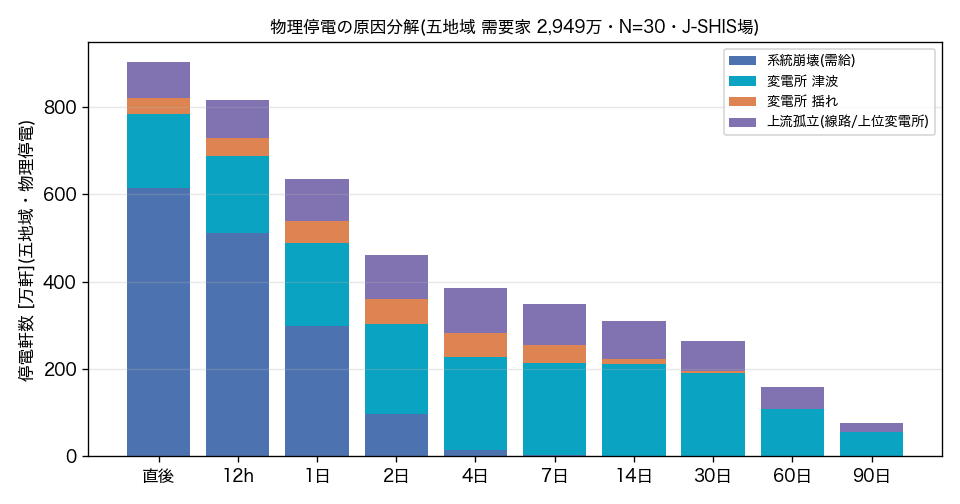

Data behind this chart, as committed beside it:
t_days, blackout, site_tsunami, site_shaking, isolated, total
0.0, 6153174, 1685192, 361337, 834615, 9034319
0.5, 5120229, 1765735, 398804, 872196, 8156964
1.0, 2984219, 1908911, 495418, 950015, 6338563
2.0, 979769, 2048876, 572190, 1019295, 4620131
4.0, 151631, 2112588, 557697, 1026250, 3848166
7.0, 21273, 2121747, 396100, 959944, 3499064
14.0, 712.2, 2107629, 126118, 870172, 3104632
30.0, 0.0, 1907421, 40730, 696886, 2645037
60.0, 0.0, 1094050, 395.7, 494508, 1588953
90.0, 0.0, 548488, 0.0, 205119, 753608
